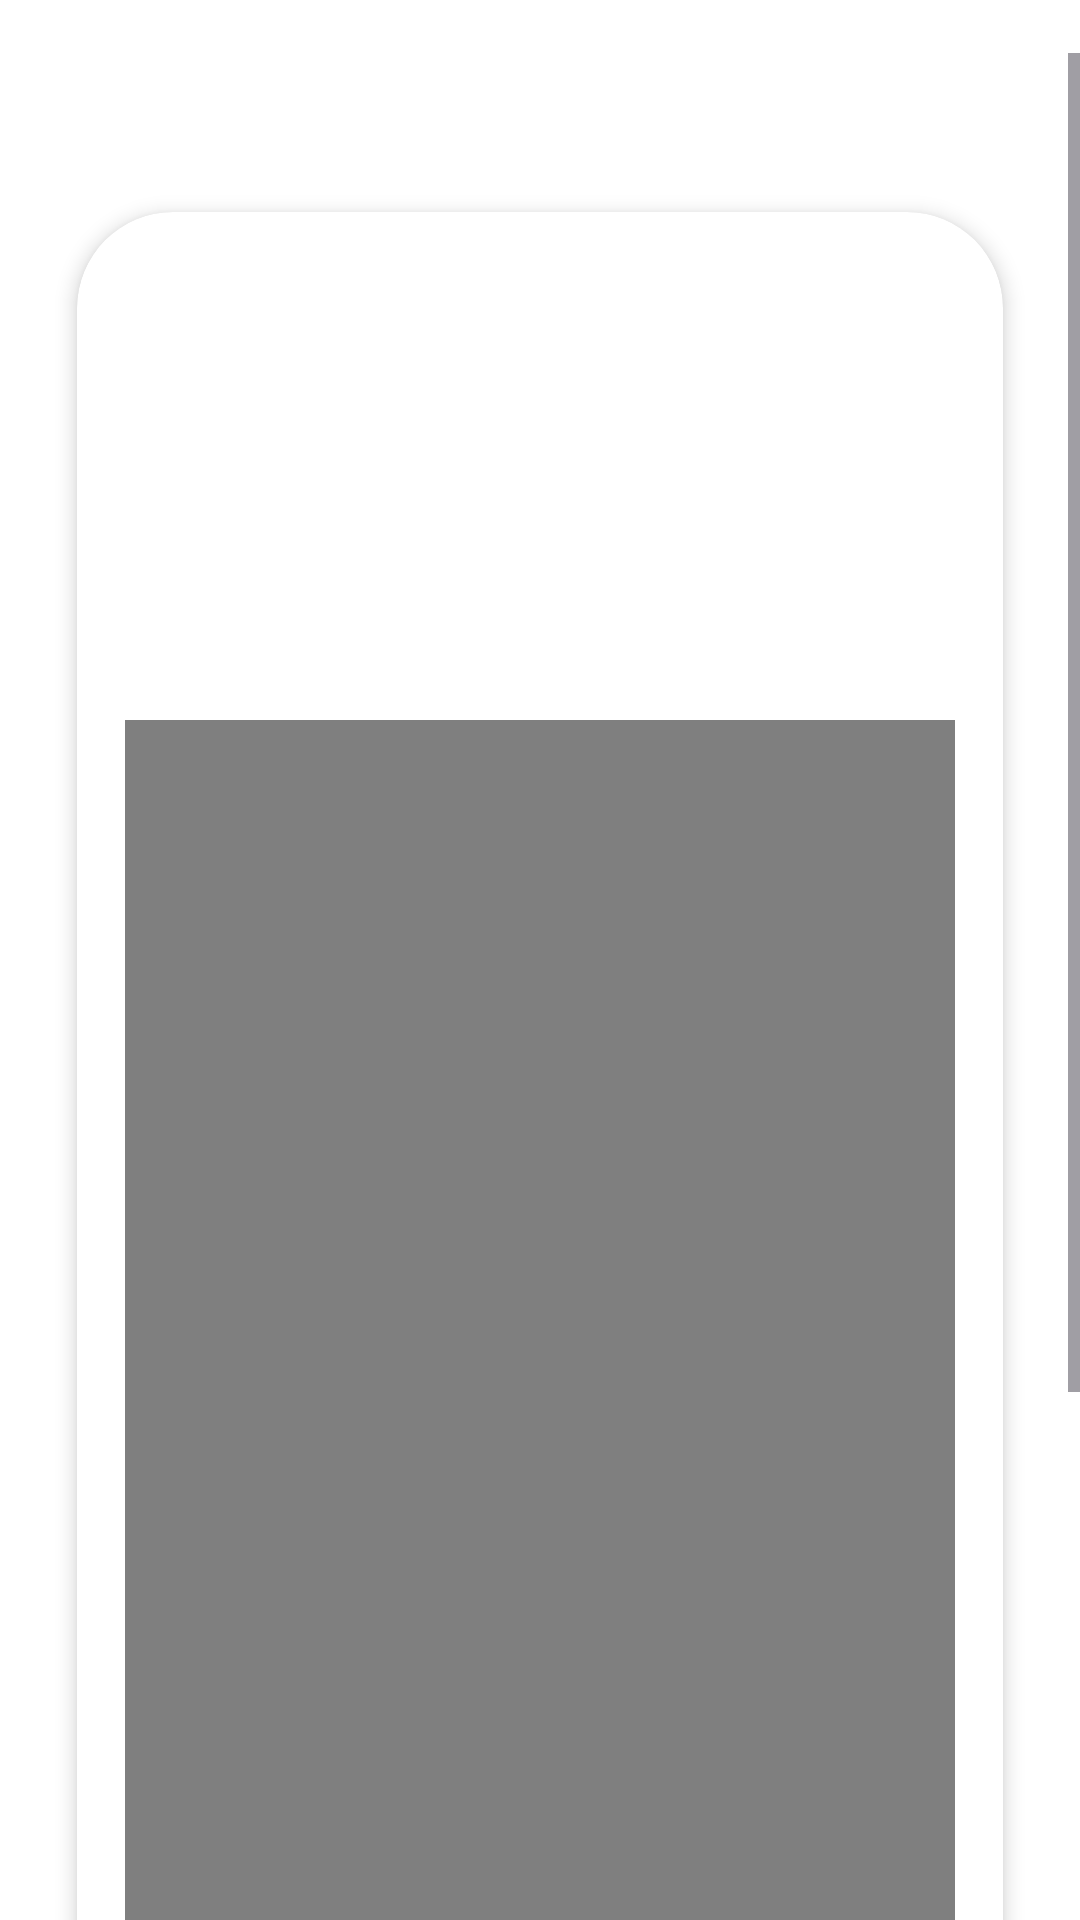

Android layout source for this screen:
<!-- AndroidManifest.xml: application theme Theme.RecipesApp -->
<!-- res/layout/fragment_profile_recipe_detail.xml -->
<androidx.constraintlayout.widget.ConstraintLayout
        xmlns:android="http://schemas.android.com/apk/res/android"
        xmlns:tools="http://schemas.android.com/tools"
        xmlns:app="http://schemas.android.com/apk/res-auto"
        android:layout_width="match_parent"
        android:layout_height="match_parent"
        android:background="@color/white">

    <ScrollView
            android:layout_width="match_parent"
            android:layout_height="match_parent">

        <LinearLayout
                android:layout_width="match_parent"
                android:layout_height="wrap_content"
                android:orientation="vertical">

            <FrameLayout
                    android:id="@+id/frameLayout"
                    android:layout_width="match_parent"
                    android:layout_height="200dp">

                <ImageView
                        android:id="@+id/recipeDetailImageView"
                        android:layout_width="match_parent"
                        android:layout_height="match_parent"
                        android:contentDescription="@string/detail_image"
                        android:scaleType="centerCrop"
                        tools:ignore="ImageContrastCheck" />

                <View
                        android:layout_width="match_parent"
                        android:layout_height="200dp"
                        android:layout_gravity="bottom"
                        android:background="@drawable/image_gradient_overlay" />
            </FrameLayout>

            <androidx.cardview.widget.CardView
                    android:id="@+id/foregroundCard"
                    android:layout_width="match_parent"
                    android:layout_height="wrap_content"
                    app:cardBackgroundColor="@color/white"
                    android:layout_marginTop="-120dp"
                    app:cardCornerRadius="32dp"
                    android:layout_marginHorizontal="12dp"
                    app:cardUseCompatPadding="true"
                    app:cardElevation="4dp">

                <LinearLayout
                        android:layout_width="match_parent"
                        android:layout_height="wrap_content"
                        android:orientation="vertical"
                        android:padding="16dp">

                    <TextView
                            android:id="@+id/recipeDetailTitleView"
                            android:layout_width="wrap_content"
                            android:layout_height="wrap_content"
                            android:gravity="center"
                            android:textSize="24sp"
                            android:textStyle="bold"
                            android:textColor="@color/black"
                            android:layout_marginBottom="8dp" />


                    <TextView
                            android:id="@+id/recipeDetailDescriptionView"
                            android:layout_width="wrap_content"
                            android:layout_height="wrap_content"
                            android:textSize="16sp"
                            android:textColor="#555555"
                            android:layout_marginBottom="16dp" />

                    <TextView
                            android:id="@+id/recipeDetailServingsView"
                            android:layout_width="wrap_content"
                            android:layout_height="wrap_content"
                            android:textSize="16sp"
                            android:textStyle="bold"
                            android:textColor="#555555"
                            android:layout_marginBottom="16dp" />

                    <TextView
                            android:id="@+id/recipeDetailCountryView"
                            android:layout_width="wrap_content"
                            android:layout_height="wrap_content"
                            android:textSize="16sp"
                            android:textStyle="bold"
                            android:textColor="#555555"
                            android:layout_marginBottom="16dp" />

                    <VideoView
                            android:id="@+id/recipeDetailVideoView"
                            android:layout_gravity="center"
                            android:layout_width="match_parent"
                            android:layout_marginBottom="16dp"
                            android:layout_height="400dp"/>

                    <TextView
                            android:text="@string/components"
                            android:layout_width="wrap_content"
                            android:layout_height="wrap_content"
                            android:gravity="center"
                            android:textSize="16sp"
                            android:textStyle="bold"
                            android:textColor="@color/black" />

                    <TextView
                            android:id="@+id/recipeDetailComponentsView"
                            android:layout_width="wrap_content"
                            android:layout_height="wrap_content"
                            android:textSize="16sp"
                            android:textColor="#555555"
                            android:layout_marginBottom="16dp" />

                    <TextView
                            android:text="@string/instructions"
                            android:layout_width="wrap_content"
                            android:layout_height="wrap_content"
                            android:gravity="center"
                            android:textSize="16sp"
                            android:textStyle="bold"
                            android:textColor="@color/black" />

                    <TextView
                            android:id="@+id/recipeDetailInstructionsView"
                            android:layout_width="wrap_content"
                            android:layout_height="wrap_content"
                            android:textSize="16sp"
                            android:textColor="#555555"
                            android:layout_marginBottom="16dp" />

                    <com.google.android.material.floatingactionbutton.FloatingActionButton
                            android:contentDescription="@string/delete_item"
                            android:src="@android:drawable/ic_menu_delete"
                            android:layout_width="match_parent"
                            android:layout_height="wrap_content"
                            android:backgroundTint="@color/green"
                            app:useCompatPadding="true"
                            app:elevation="4dp"
                            android:clickable="true"
                            android:layout_gravity="end"
                            android:id="@+id/deleteButton" />
                </LinearLayout>
            </androidx.cardview.widget.CardView>

        </LinearLayout>
    </ScrollView>
</androidx.constraintlayout.widget.ConstraintLayout>
<!-- resources referenced by this layout -->
<resources>
  <color name="black">#FF000000</color>
  <color name="green">#bfd940</color>
  <color name="white">#FFFFFFFF</color>
  <!-- drawable image_gradient_overlay (drawable) -->
  <shape xmlns:android="http://schemas.android.com/apk/res/android" android:shape="rectangle">
      <gradient
              android:startColor="@android:color/transparent"
              android:endColor="@color/white"
              android:angle="270" />
  </shape>
  <string name="components">Components:</string>
  <string name="delete_item">Delete item</string>
  <string name="detail_image">Detail Image</string>
  <string name="instructions">Instructions:</string>
  <style name="Theme.RecipesApp" parent="Base.Theme.RecipesApp" />
  <style name="Base.Theme.RecipesApp" parent="Theme.Material3.DayNight.NoActionBar">
          
          
      </style>
</resources>
